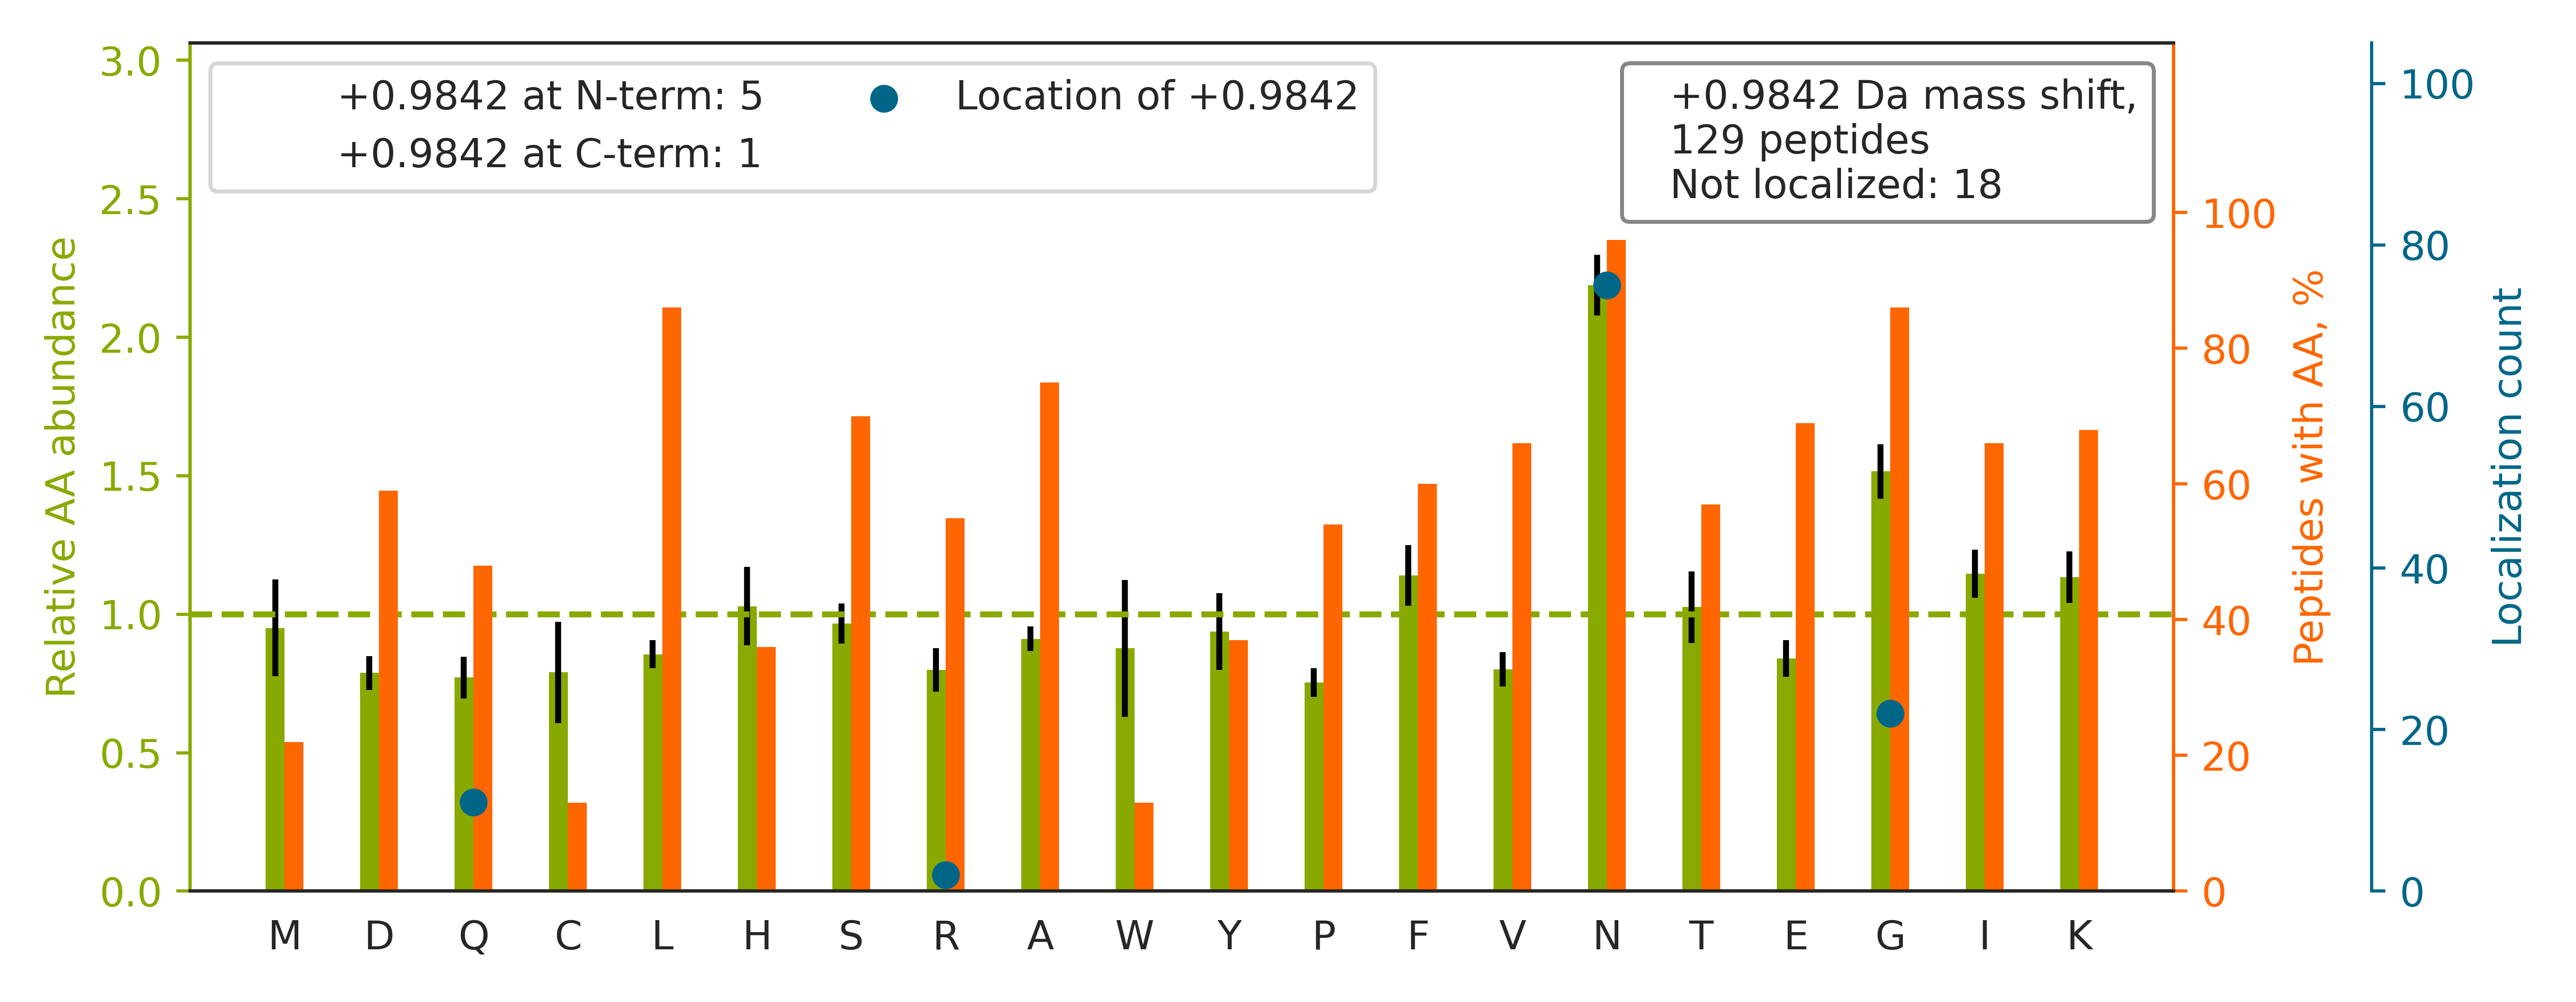

The data file committed next to this chart (first rows):
top isoform	localization score	spectrum
R.GFGDGYN[+1]GYGGGPGGGNFGGSPGYGGGR.G	0.9582	QEXI22204.28122.28122.2
R.YASICQQNGIVPIVEPEILPDGDHDLKR.C		QEXI22204.39036.39036.3
K.DLYAN[+1]TVLSGGTTMYPGIADR.M	0.9976	QEXI22204.42695.42695.2
K.HTGPGILSMANAGPNTNGSQ[+1]FFICTAK.T	0.1035	QEXI22204.37640.37640.3
K.KIGYNPDTVAFVPISGWNG[+1]DNMLEPSANMPWFK.…	0.00115	QEXI22204.55230.55230.3
K.KIEPELDGSAQVTSHDASTNGLIN[+1]FIK.Q	1	QEXI22204.33247.33247.4
K.SVTELNG[+1]DIITNTMTLGDIVFKR.I	0.06155	QEXI22204.50726.50726.3
K.LVQDVANNTN[+1]EEAGDGTTTATVLAR.S	0.539	QEXI22204.25514.25514.3
K.ANHAELILAN[+1]PSPVLIYQISSSETR.V	0.8775	QEXI22204.41354.41354.3
K.IVKPNG[+1]EKPDEFESGISQALLELEMNSDLK.A	0.7136	QEXI22204.47526.47526.3
R.SGPFGQIFRPDNFVFGQ[+1]SGAGNNWAK.G	0.01417	QEXI22204.43698.43698.3
K.SGTRVDHQTGPIVWG[+1]EPGTNGQHAFYQLIHQGTK…	0.453	QEXI22204.30640.30640.4
R.FLSNGHVTIPGQQDKDMFQETMEAMR.I		QEXI22204.37458.37458.3
K.TNVNGG[+1]AIALGHPLGGSGSR.I	0.953	QEXI22204.18085.18085.2
R.STHNLQVAALDANGIIVEGPVPITIK.V		QEXI22204.44021.44021.3
R.LQAALDDEEAGGRPAMEPGN[+1]GSLDLGGDSAGR.S	0.06474	QEXI22204.29920.29920.3
R.FRCPEALFQPSFLGMESCGIHETTFN[+1]SIMK.C	0.9442	QEXI22204.43750.43750.3
K.LVINGNPITIFQ[+1]ERDPSK.I	0.9495	QEXI22204.36130.36130.2
K.TVTN[+1]AVVTVPAYFNDSQR.Q	0.9999	QEXI22204.33855.33855.2
R.LQLNGNLQ[+1]LELAQVLAQERPK.L	0.9551	QEXI22204.47465.47465.3
K.GYGICHG[+1]TAGNGYSFLSLYR.L	0.9309	QEXI22204.34824.34824.2
R.NG[+1]LQSCPIKEDSFLQR.Y	0.02039	QEXI22204.26452.26452.3
K.QSKPVTTPEEIAQVATISAN[+1]GDKEIGNIISDAMK…	0.01266	QEXI22204.43466.43466.4
R.YALQMEQLN[+1]GILLHLESELAQTR.A	0.9553	QEXI22204.52310.52310.3
K.STNGDTFLGGEDFDQALLR.H		QEXI22204.44500.44500.2
K.TKSENG[+1]LEFTSSGSANTETTK.V	0.8368	QEXI22204.9409.9409.3
K.QIVWN[+1]GPVGVFEWEAFAR.G	0.007229	QEXI22204.54292.54292.2
R.TSRPENAIIYNN[+1]NEDFQVGQAK.V	0.9257	QEXI22204.22194.22194.3
K.LTTPTYGDLN[+1]HLVSATMSGVTTCLR.F	0.9386	QEXI22204.47342.47342.3
K.VDTDGN[+1]GYISFNELNDLFK.A	0.008971	QEXI22204.52755.52755.2
K.VNFPEN[+1]GFLSPDKLSLLEK.L	0.9486	QEXI22204.43721.43721.3
K.MTN[+1]GFSGADLTEICQR.A	0.01271	QEXI22204.29460.29460.2
K.ASLN[+1]GADIYSGCCTLK.I	0.01374	QEXI22204.23763.23763.2
R.GPGTSFEFALAIVEALNGKEVAAQ[+1]VK.A	1	QEXI22204.54889.54889.3
K.NSSYVHGGLDSNGKPADAVYGQK.E		QEXI22204.11259.11259.3
R.FKVYANGQ[+1]HLFDFAHR.L	0.9449	QEXI22204.26167.26167.5
K.VTN[+1]GAFTGEISPGMIK.D	0.006368	QEXI22204.30533.30533.2
R.SEAAN[+1]GNLDFVLSFLK.S	0.01071	QEXI22204.55125.55125.2
K.MMANGILKVPAINVNDSVTK.S		QEXI22204.35175.35175.3
R.GLPFGCTKEEIVQFFSGLEIVPN[+1]GITLPVDPEGK…	0.9133	QEXI22204.60460.60460.3
K.AMGIMNSFVN[+1]DIFER.I	0.8497	QEXI22204.48770.48770.2
K.LAQANG[+1]WGVMVSHR.S	0.8682	QEXI22204.18998.18998.3
K.VISELNG[+1]KNIEDVIAQGIGK.L	0.004793	QEXI22204.39286.39286.3
K.WDSN[+1]VIETFDIAR.L	1	QEXI22204.40077.40077.2
K.ATEN[+1]DIYNFFSPLNPVR.V	0.9243	QEXI22204.48446.48446.2
R.KNPGVGN[+1]GDDEAAELMQQVNVLK.L	0.9346	QEXI22204.36997.36997.3
K.VVVNG[+1]NPFYEYGHR.L	0.0132	QEXI22204.21944.21944.2
K.VAVN[+1]DAHLLQYNHR.V	0.9636	QEXI22204.14656.14656.4
K.LISWYDNEFG[+1]YSNR.V	0.8981	QEXI22204.36098.36098.2
K.DTN[+1]GSQFFITTVK.T	0.7628	QEXI22204.32349.32349.2
K.IYHPNINSN[+1]GSICLDILR.S	0.01125	QEXI22204.34864.34864.3
K.LVINGN[+1]PITIFQER.D	0.7918	QEXI22204.42122.42122.2
R.SVYAHFPINVVIQEN[+1]GSLVEIR.N	0.05821	QEXI22204.44152.44152.3
R.SEAEEAITSFN[+1]GHKPPGSSEPITVK.F	0.01661	QEXI22204.21849.21849.3
R.VFDKDG[+1]NGYISAAELR.H	0.0451	QEXI22204.23999.23999.2
K.VYVGNLGNNGN[+1]KTELER.A	0.03114	QEXI22204.15068.15068.2
R.TGVELG[+1]KPTHFTVNAK.A	0.9695	QEXI22204.11411.11411.2
K.AHLMEIQVN[+1]GGTVAEK.L	0.04511	QEXI22204.19402.19402.2
K.ACLISLG[+1]YDVENDR.Q	0.8726	QEXI22204.31383.31383.2
R.ASFN[+1]HFDKDHGGALGPEEFK.A	0.9772	QEXI22204.17174.17174.4
... 69 more rows
